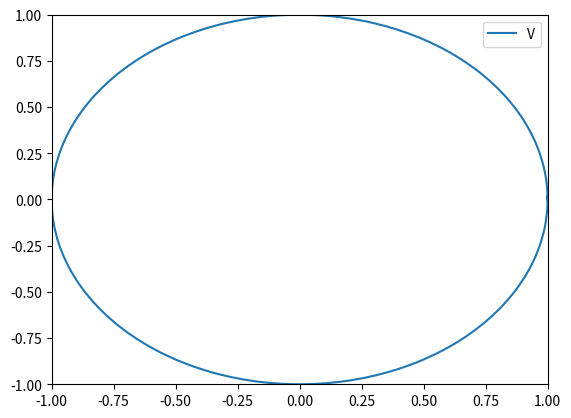

This chart was generated by the following Python code:
import random
from math import pi, sin, cos
import copy
from matplotlib import pyplot as plt
import numpy as np
RADIUS = 1.0
ANGLE2RAD = pi / 180
RAD2DEGREE = 180 / pi
SAMPLE_TIME = 1.0
INITIAL_POSE = [90 * ANGLE2RAD, RADIUS, 0]
ANGEL_VELOCITY = [1.0 * ANGLE2RAD, 2.0 * ANGLE2RAD, 3.0 * ANGLE2RAD]

def GenerateSensorData():
    total_angle = 0.0
    angel_vel= []
    linear_vel =[]
    while total_angle < 360.0: 
        id = random.randint(0, 2)
        w = ANGEL_VELOCITY[id]
        v = w * RADIUS
        angel_vel.append(w)
        linear_vel.append(v)
        total_angle += abs(w * SAMPLE_TIME * RAD2DEGREE)
    return angel_vel, linear_vel

def UpdateCurrentPose(w, v, pose):
        # use velocity model introduced by 《Probabilistic Robotics》
        # r = abs(v / w)
        # for the direction of the v must point to the circle center
        # and this direction is decided by the direction of the w
        r = v / w 
        x_c = pose[1] - r * sin(pose[0])
        y_c = pose[2] + r * cos(pose[0])
        # update orientation
        pose[0] += w * SAMPLE_TIME
        # update position
        pose[1] = x_c + r * sin(pose[0])
        pose[2] = y_c - r * cos(pose[0])

def main():
    w_data, v_data = GenerateSensorData()
    # [θ, x, y]
    pose = copy.deepcopy(INITIAL_POSE) 
    x_data = [pose[1]]
    y_data = [pose[2]]
    for i in range(len(w_data)):
        w = w_data[i]
        v = v_data[i]
        UpdateCurrentPose(w, v, pose)
        x_data.append(pose[1])
        y_data.append(pose[2])
    
    x_data = np.array(x_data)
    y_data = np.array(y_data)
    plt.plot(x_data, y_data)
    plt.xlim((-RADIUS, RADIUS))
    plt.ylim((-RADIUS, RADIUS))
    plt.legend("Velocity model")
    plt.show()

if __name__ == '__main__':
    main()
